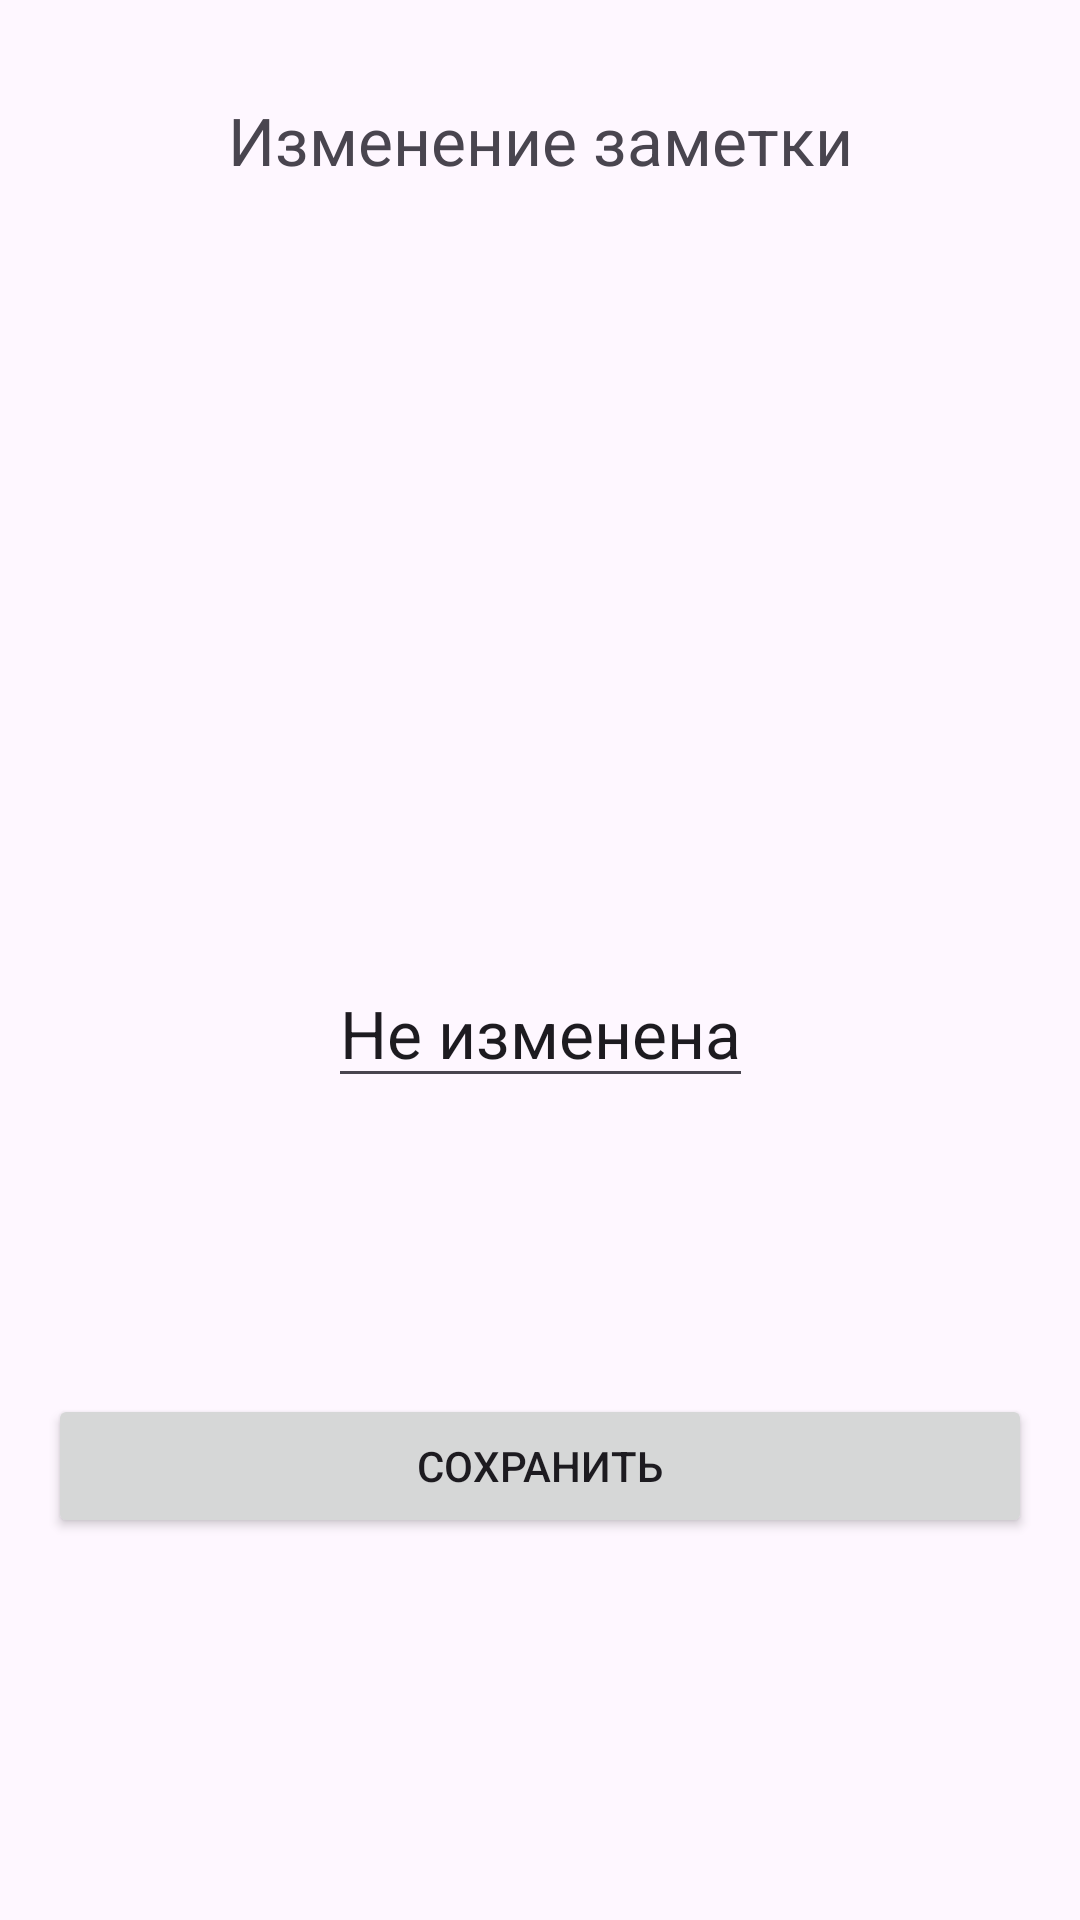

The Android layout XML behind this screen, and the referenced resources:
<!-- AndroidManifest.xml: application theme Theme.Task_029 -->
<!-- res/layout/fragment_details.xml -->
<?xml version="1.0" encoding="utf-8"?>
<androidx.constraintlayout.widget.ConstraintLayout
    xmlns:android="http://schemas.android.com/apk/res/android"
    xmlns:app="http://schemas.android.com/apk/res-auto"
    xmlns:tools="http://schemas.android.com/tools"
    android:layout_width="match_parent"
    android:layout_height="match_parent"
    android:padding="16dp"
    tools:context=".FragmentDetails">

    <TextView
        android:id="@+id/titleFragmentTV"
        android:layout_width="wrap_content"
        android:layout_height="wrap_content"
        android:layout_margin="16dp"
        android:layout_gravity="center"
        android:text="Изменение заметки"
        android:textSize="22sp"
        app:layout_constraintEnd_toEndOf="parent"
        app:layout_constraintStart_toStartOf="parent"
        app:layout_constraintTop_toTopOf="parent"/>

    <EditText
        android:id="@+id/notificationContentET"
        android:layout_width="wrap_content"
        android:layout_height="wrap_content"
        android:layout_gravity="center"
        android:text="Не изменена"
        android:textSize="22sp"
        app:layout_constraintBottom_toBottomOf="parent"
        app:layout_constraintEnd_toEndOf="parent"
        app:layout_constraintLeft_toLeftOf="parent"
        app:layout_constraintStart_toStartOf="parent"
        app:layout_constraintTop_toBottomOf="@+id/titleFragmentTV"/>

    <Button
        android:id="@+id/saveBTN"
        android:layout_width="match_parent"
        android:layout_height="wrap_content"
        android:text="Сохранить"
        app:layout_constraintBottom_toBottomOf="parent"
        app:layout_constraintEnd_toEndOf="parent"
        app:layout_constraintLeft_toLeftOf="parent"
        app:layout_constraintStart_toStartOf="parent"
        app:layout_constraintTop_toBottomOf="@+id/notificationContentET"
        app:layout_constraintVertical_bias="0.47"/>

</androidx.constraintlayout.widget.ConstraintLayout>
<!-- resources referenced by this layout -->
<resources>
  <style name="Theme.Task_029" parent="Base.Theme.Task_029" />
  <style name="Base.Theme.Task_029" parent="Theme.Material3.DayNight.NoActionBar">
          
          
      </style>
</resources>
